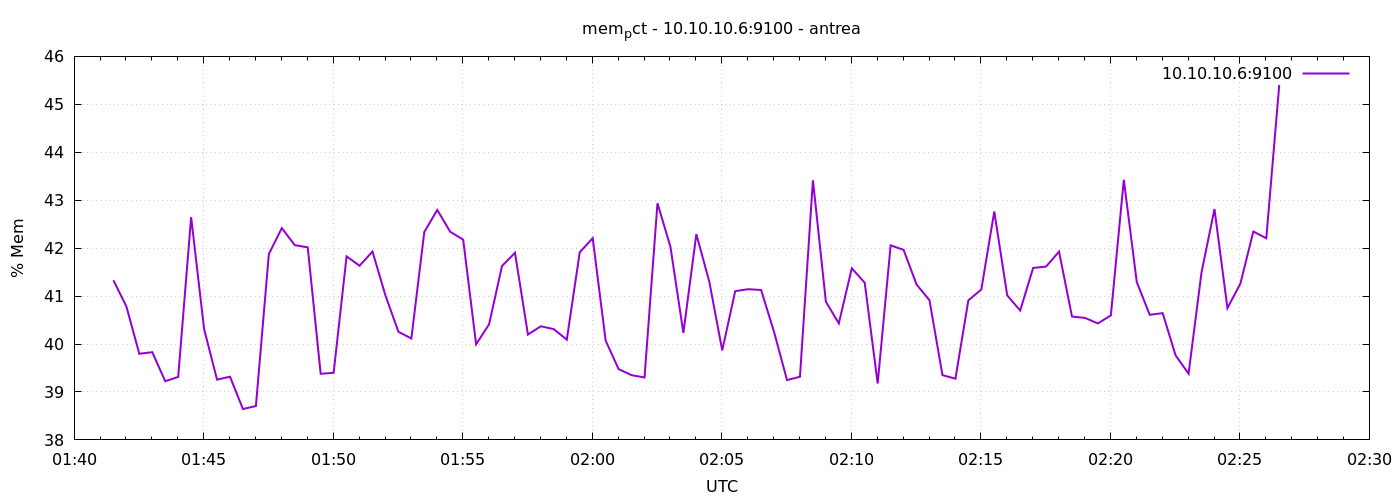

Data behind this chart, as committed beside it:
1777167691	41.33028094903216
1777167721	40.78
1777167751	39.8
1777167781	39.83
1777167811	39.22
1777167841	39.31
1777167871	42.65
1777167901	40.31
1777167931	39.26
1777167961	39.32
1777167991	38.64
1777168021	38.71
1777168051	41.88
1777168081	42.42
1777168111	42.06
1777168141	42.02
1777168171	39.38
1777168201	39.4
1777168231	41.83
1777168261	41.63
1777168291	41.93
1777168321	41.01
1777168351	40.26
1777168381	40.12
1777168411	42.34
1777168441	42.8
1777168471	42.34
1777168501	42.18
1777168531	39.99
1777168561	40.41
1777168591	41.63
1777168621	41.9
1777168651	40.2
1777168681	40.37
1777168711	40.31
1777168741	40.09
1777168771	41.91
1777168801	42.21
1777168831	40.07
1777168861	39.48
1777168891	39.35
1777168921	39.3
1777168951	42.94
1777168981	42.03
1777169011	40.23
1777169041	42.29
1777169071	41.3
1777169101	39.87
1777169131	41.1
1777169161	41.14
1777169191	41.13
1777169221	40.25
1777169251	39.25
1777169281	39.32
1777169311	43.41
1777169341	40.88
1777169371	40.43
1777169401	41.58
1777169431	41.28
1777169461	39.18
1777169491	42.06
... 30 more rows
